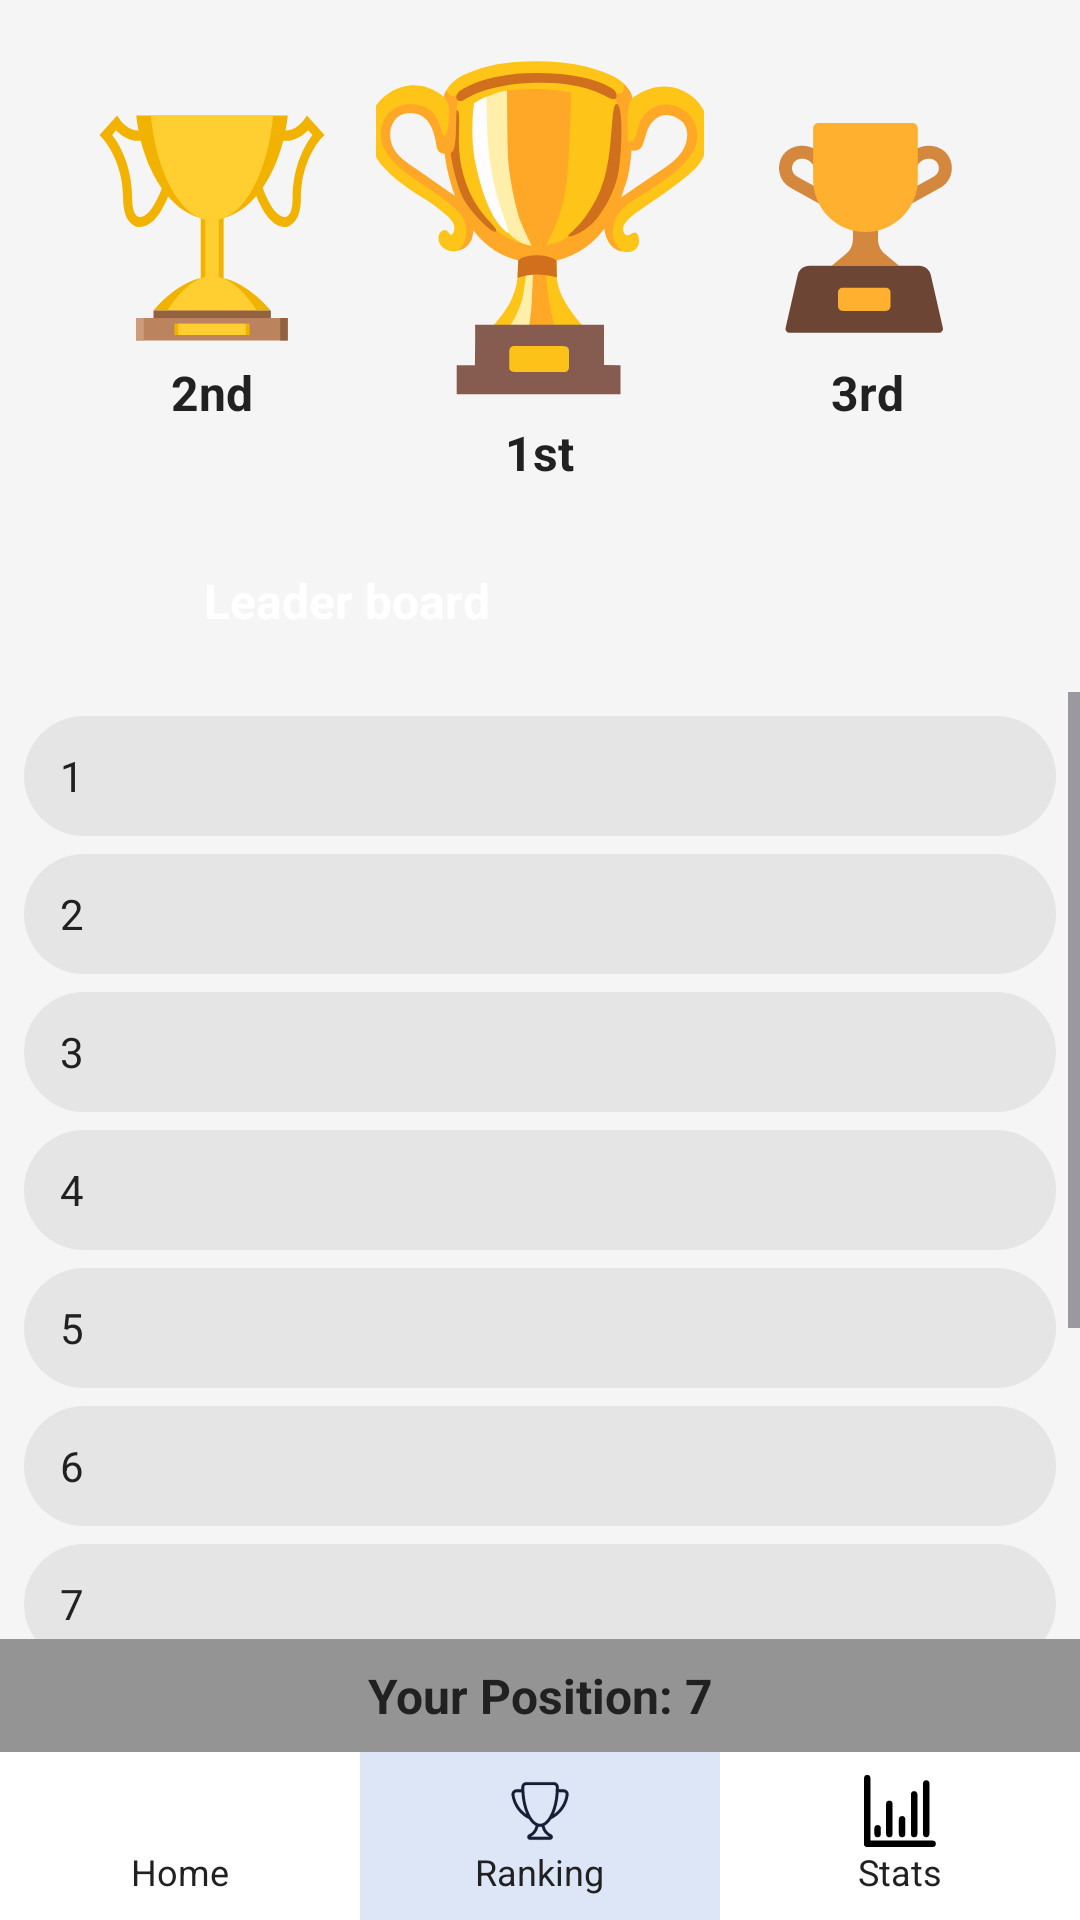

This screen was rendered from an Android layout file. Write that file and the resources it references.
<!-- AndroidManifest.xml: application theme Theme.Quizupsignup -->
<!-- res/layout/activity_ranking_page.xml -->
<?xml version="1.0" encoding="utf-8"?>
<LinearLayout xmlns:android="http://schemas.android.com/apk/res/android"
    xmlns:app="http://schemas.android.com/apk/res-auto"
    xmlns:tools="http://schemas.android.com/tools"
    android:layout_width="match_parent"
    android:layout_height="match_parent"
    android:orientation="vertical"
    android:background="#F5F5F5"
    android:id="@+id/ranking_page"
    tools:context=".Ranking_page">

    
    <LinearLayout
        android:layout_width="match_parent"
        android:layout_height="wrap_content"
        android:orientation="horizontal"
        android:gravity="center"
        android:padding="16dp">

        
        <LinearLayout
            android:layout_width="0dp"
            android:layout_height="wrap_content"
            android:layout_weight="1"
            android:orientation="vertical"
            android:gravity="center">

            <ImageView
                android:layout_width="80dp"
                android:layout_height="80dp"
                android:src="@drawable/second_trophy"
                android:contentDescription="2nd Trophy" />

            <TextView
                android:layout_width="wrap_content"
                android:layout_height="wrap_content"
                android:text="2nd"
                style="@style/normal_bold"
                android:textColor="@color/text_dark"
                android:layout_marginTop="4dp"/>
        </LinearLayout>

        
        <LinearLayout
            android:layout_width="0dp"
            android:layout_height="wrap_content"
            android:layout_weight="1"
            android:orientation="vertical"
            android:gravity="center">

            <ImageView
                android:layout_width="120dp"
                android:layout_height="120dp"
                android:src="@drawable/first_trophy"
                android:contentDescription="1st Trophy" />

            <TextView
                android:layout_width="wrap_content"
                android:layout_height="wrap_content"
                android:text="1st"
                style="@style/normal_bold"
                android:textColor="@color/text_dark"
                android:layout_marginTop="4dp"/>
        </LinearLayout>

        
        <LinearLayout
            android:layout_width="0dp"
            android:layout_height="wrap_content"
            android:layout_weight="1"
            android:orientation="vertical"
            android:gravity="center">

            <ImageView
                android:layout_width="80dp"
                android:layout_height="80dp"
                android:src="@drawable/third_trophy"
                android:contentDescription="3rd Trophy" />

            <TextView
                android:layout_width="wrap_content"
                android:layout_height="wrap_content"
                android:text="3rd"
                style="@style/normal_bold"
                android:textColor="@color/text_dark"
                android:layout_marginTop="4dp"/>
        </LinearLayout>
    </LinearLayout>

    <LinearLayout
        android:layout_width="wrap_content"
        android:layout_height="45dp"
        android:background="@drawable/leaderboard_text_bg"
        android:layout_marginLeft="20dp"
        android:textColor="@color/text_white"
        android:paddingHorizontal="24dp"
        android:layout_marginBottom="8dp"
        android:gravity="center">

        
        <TextView
            android:layout_width="wrap_content"
            android:layout_height="wrap_content"
            android:text="Leader board"
            style="@style/normal_bold"
            android:textColor="@color/text_white"
            android:paddingHorizontal="24dp"
            />

    </LinearLayout>

    
    <ScrollView
        android:layout_width="match_parent"
        android:layout_height="0dp"
        android:layout_weight="1">

        <LinearLayout
            android:layout_width="match_parent"
            android:layout_height="wrap_content"
            android:orientation="vertical"
            android:padding="8dp">

            
            <TextView
                android:id="@+id/leader_1"
                android:layout_width="match_parent"
                android:layout_height="40dp"
                android:background="@drawable/rounded_gray"
                android:gravity="center_vertical"
                android:paddingStart="12dp"
                android:text="1"
                android:textColor="@color/text_dark"/>

            <TextView
                android:id="@+id/leader_2"
                android:layout_width="match_parent"
                android:layout_height="40dp"
                android:background="@drawable/rounded_gray"
                android:layout_marginTop="6dp"
                android:gravity="center_vertical"
                android:paddingStart="12dp"
                android:text="2"
                android:textColor="@color/text_dark"/>

            <TextView
                android:id="@+id/leader_3"
                android:layout_width="match_parent"
                android:layout_height="40dp"
                android:background="@drawable/rounded_gray"
                android:layout_marginTop="6dp"
                android:gravity="center_vertical"
                android:paddingStart="12dp"
                android:text="3"
                android:textColor="@color/text_dark"/>

            <TextView
                android:id="@+id/leader_4"
                android:layout_width="match_parent"
                android:layout_height="40dp"
                android:background="@drawable/rounded_gray"
                android:layout_marginTop="6dp"
                android:gravity="center_vertical"
                android:paddingStart="12dp"
                android:text="4"
                android:textColor="@color/text_dark"/>

            <TextView
                android:id="@+id/leader_5"
                android:layout_width="match_parent"
                android:layout_height="40dp"
                android:background="@drawable/rounded_gray"
                android:layout_marginTop="6dp"
                android:gravity="center_vertical"
                android:paddingStart="12dp"
                android:text="5"
                android:textColor="@color/text_dark"/>

            <TextView
                android:id="@+id/leader_6"
                android:layout_width="match_parent"
                android:layout_height="40dp"
                android:background="@drawable/rounded_gray"
                android:layout_marginTop="6dp"
                android:gravity="center_vertical"
                android:paddingStart="12dp"
                android:text="6"
                android:textColor="@color/text_dark"/>

            <TextView
                android:id="@+id/leader_7"
                android:layout_width="match_parent"
                android:layout_height="40dp"
                android:background="@drawable/rounded_gray"
                android:layout_marginTop="6dp"
                android:gravity="center_vertical"
                android:paddingStart="12dp"
                android:text="7"
                android:textColor="@color/text_dark"/>

            <TextView
                android:id="@+id/leader_8"
                android:layout_width="match_parent"
                android:layout_height="40dp"
                android:background="@drawable/rounded_gray"
                android:layout_marginTop="6dp"
                android:gravity="center_vertical"
                android:paddingStart="12dp"
                android:text="8"
                android:textColor="@color/text_dark"/>

            <TextView
                android:id="@+id/leader_9"
                android:layout_width="match_parent"
                android:layout_height="40dp"
                android:background="@drawable/rounded_gray"
                android:layout_marginTop="6dp"
                android:gravity="center_vertical"
                android:paddingStart="12dp"
                android:text="9"
                android:textColor="@color/text_dark"/>

            <TextView
                android:id="@+id/leader_10"
                android:layout_width="match_parent"
                android:layout_height="40dp"
                android:background="@drawable/rounded_gray"
                android:layout_marginTop="6dp"
                android:gravity="center_vertical"
                android:paddingStart="12dp"
                android:text="10"
                android:textColor="@color/text_dark"/>
        </LinearLayout>
    </ScrollView>

    
    <TextView
        android:id="@+id/player_position"
        android:layout_width="match_parent"
        android:layout_height="wrap_content"
        android:text="Your Position: 7"
        android:gravity="center"
        android:textSize="16sp"
        android:textStyle="bold"
        android:textColor="@color/text_dark"
        android:background="@color/box_dark_gray"
        android:padding="8dp" />

    
    <LinearLayout
        android:layout_width="match_parent"
        android:layout_height="56dp"
        android:orientation="horizontal"
        android:background="#FFFFFF"
        android:weightSum="3">

        
        <LinearLayout
            android:id="@+id/navHome"
            android:layout_width="0dp"
            android:layout_height="match_parent"
            android:layout_weight="1"
            android:gravity="center"
            android:orientation="vertical">

            <ImageView
                android:layout_width="24dp"
                android:layout_height="24dp"
                android:src="@drawable/house_icon" />

            <TextView
                android:layout_width="wrap_content"
                android:layout_height="wrap_content"
                android:text="Home"
                style="@style/small"
                android:textColor="@color/text_dark" />
        </LinearLayout>

        
        <LinearLayout
            android:id="@+id/navRanking"
            android:layout_width="0dp"
            android:layout_height="match_parent"
            android:layout_weight="1"
            android:gravity="center"
            android:orientation="vertical"
            android:background="@color/nav_overlay">

            <ImageView
                android:layout_width="24dp"
                android:layout_height="24dp"
                android:src="@drawable/trophy_icon" />

            <TextView
                android:layout_width="wrap_content"
                android:layout_height="wrap_content"
                android:text="Ranking"
                style="@style/small"
                android:textColor="@color/text_dark" />
        </LinearLayout>

        
        <LinearLayout
            android:id="@+id/navStats"
            android:layout_width="0dp"
            android:layout_height="match_parent"
            android:layout_weight="1"
            android:gravity="center"
            android:orientation="vertical">

            <ImageView
                android:layout_width="24dp"
                android:layout_height="24dp"
                android:src="@drawable/progress_icon" />

            <TextView
                android:layout_width="wrap_content"
                android:layout_height="wrap_content"
                android:text="Stats"
                style="@style/small"
                android:textColor="@color/text_dark" />
        </LinearLayout>
    </LinearLayout>

</LinearLayout>
<!-- resources referenced by this layout -->
<resources>
  <color name="box_dark_gray">#949494</color>
  <color name="nav_overlay">#DDE6F7</color>
  <color name="text_dark">#212121</color>
  <color name="text_white">#FFFFFF</color>
  <!-- drawable first_trophy: vector/xml drawable (drawable, 6868 chars, omitted) -->
  <!-- drawable progress_icon: vector/xml drawable (drawable, 4717 chars, omitted) -->
  <!-- drawable rounded_gray (drawable) -->
  <?xml version="1.0" encoding="utf-8"?>
  <shape xmlns:android="http://schemas.android.com/apk/res/android"
      android:shape="rectangle">
      <solid android:color="@color/box_gray"/>
      <corners android:radius="20dp"/>
  
  </shape>
  <!-- drawable second_trophy: vector/xml drawable (drawable, 2566 chars, omitted) -->
  <!-- drawable third_trophy: vector/xml drawable (drawable, 3170 chars, omitted) -->
  <!-- drawable trophy_icon (drawable) -->
  <vector xmlns:android="http://schemas.android.com/apk/res/android" android:height="32dp" android:viewportHeight="640" android:viewportWidth="640" android:width="32dp">
        
      <path android:fillColor="#141f38" android:pathData="m563.41,142.77c-8.49,-9.74 -20.78,-15.32 -33.7,-15.33h-42.85c0.16,-6.36 0.24,-12.76 0.25,-19.2v-0.46c-0.02,-24.57 -20.26,-44.34 -44.84,-44.34h-243.12c-24.58,0 -44.82,19.77 -44.84,44.34v0.46c0,6.44 0.08,12.84 0.25,19.2h-42.85c-27.22,0.03 -48.16,24.09 -44.42,51.06 12.94,95.27 73.59,174.45 155.72,214.71 17.19,26.41 36.85,46 58.12,57 -0.49,3.37 -1.16,6.7 -2,10 -7.79,30.11 -28.84,55.05 -57.22,67.78 0,0 -0.09,0.09 -0.14,0.09h-0.06c-20.39,9.16 -19.11,38.53 2,45.89 2.64,0.98 5.44,1.48 8.26,1.47h177.38c11.34,-0.03 21.23,-7.74 24.02,-18.74 2.79,-11 -2.22,-22.49 -12.18,-27.92 -0.77,-0.38 -1.54,-0.7 -2.3,-1.09 -28.06,-12.81 -48.85,-37.59 -56.58,-67.45 -0.84,-3.3 -1.51,-6.63 -2,-10 21.27,-11 40.94,-30.6 58.12,-57 82.14,-40.26 142.78,-119.44 155.73,-214.72 1.76,-12.91 -2.16,-25.95 -10.73,-35.76zM92.66,175.05c-0.76,-5.58 0.92,-11.21 4.62,-15.45 3.62,-4.19 8.89,-6.59 14.43,-6.56h43.94c4.55,75.72 20.47,143.93 44,196.73 -56.77,-39.81 -97.13,-102.11 -106.99,-174.72zM337.52,466.62c9.33,36.48 34.34,66.96 68.3,83.22h-169.55l0.58,-0.58c33.34,-16.43 57.81,-46.62 67,-82.63 0.66,-2.58 1.22,-5.19 1.72,-7.82 9.97,1.91 20.21,1.91 30.18,0 0.55,2.63 1.1,5.24 1.77,7.81zM320.71,434.64c-33.5,0 -67.95,-32.23 -94.52,-88.44 -29.85,-63.13 -46.28,-147.64 -46.28,-238v-0.44c0.15,-10.48 8.76,-18.85 19.24,-18.72h243.12c10.49,-0.13 19.1,8.25 19.24,18.74v0.46c0,90.32 -16.44,174.83 -46.28,238 -26.57,56.2 -61.02,88.4 -94.52,88.4zM548.76,175.05c-9.86,72.61 -50.22,134.91 -107,174.72 23.55,-52.8 39.47,-121 44,-196.73h43.95c5.54,-0.03 10.81,2.37 14.42,6.56 3.7,4.24 5.39,9.87 4.63,15.45z" android:strokeColor="#000000" android:strokeWidth="1"/>
      
  </vector>
  <style name="normal_bold">
          <item name="android:textSize">16sp</item>
          <item name="android:textStyle">bold</item>
      </style>
  <style name="small">
          <item name="android:textSize">12sp</item>
      </style>
  <style name="Theme.Quizupsignup" parent="Base.Theme.Quizupsignup" />
  <color name="box_gray">#E5E5E5</color>
  <style name="Base.Theme.Quizupsignup" parent="Theme.Material3.DayNight.NoActionBar">
          
          
      </style>
</resources>
